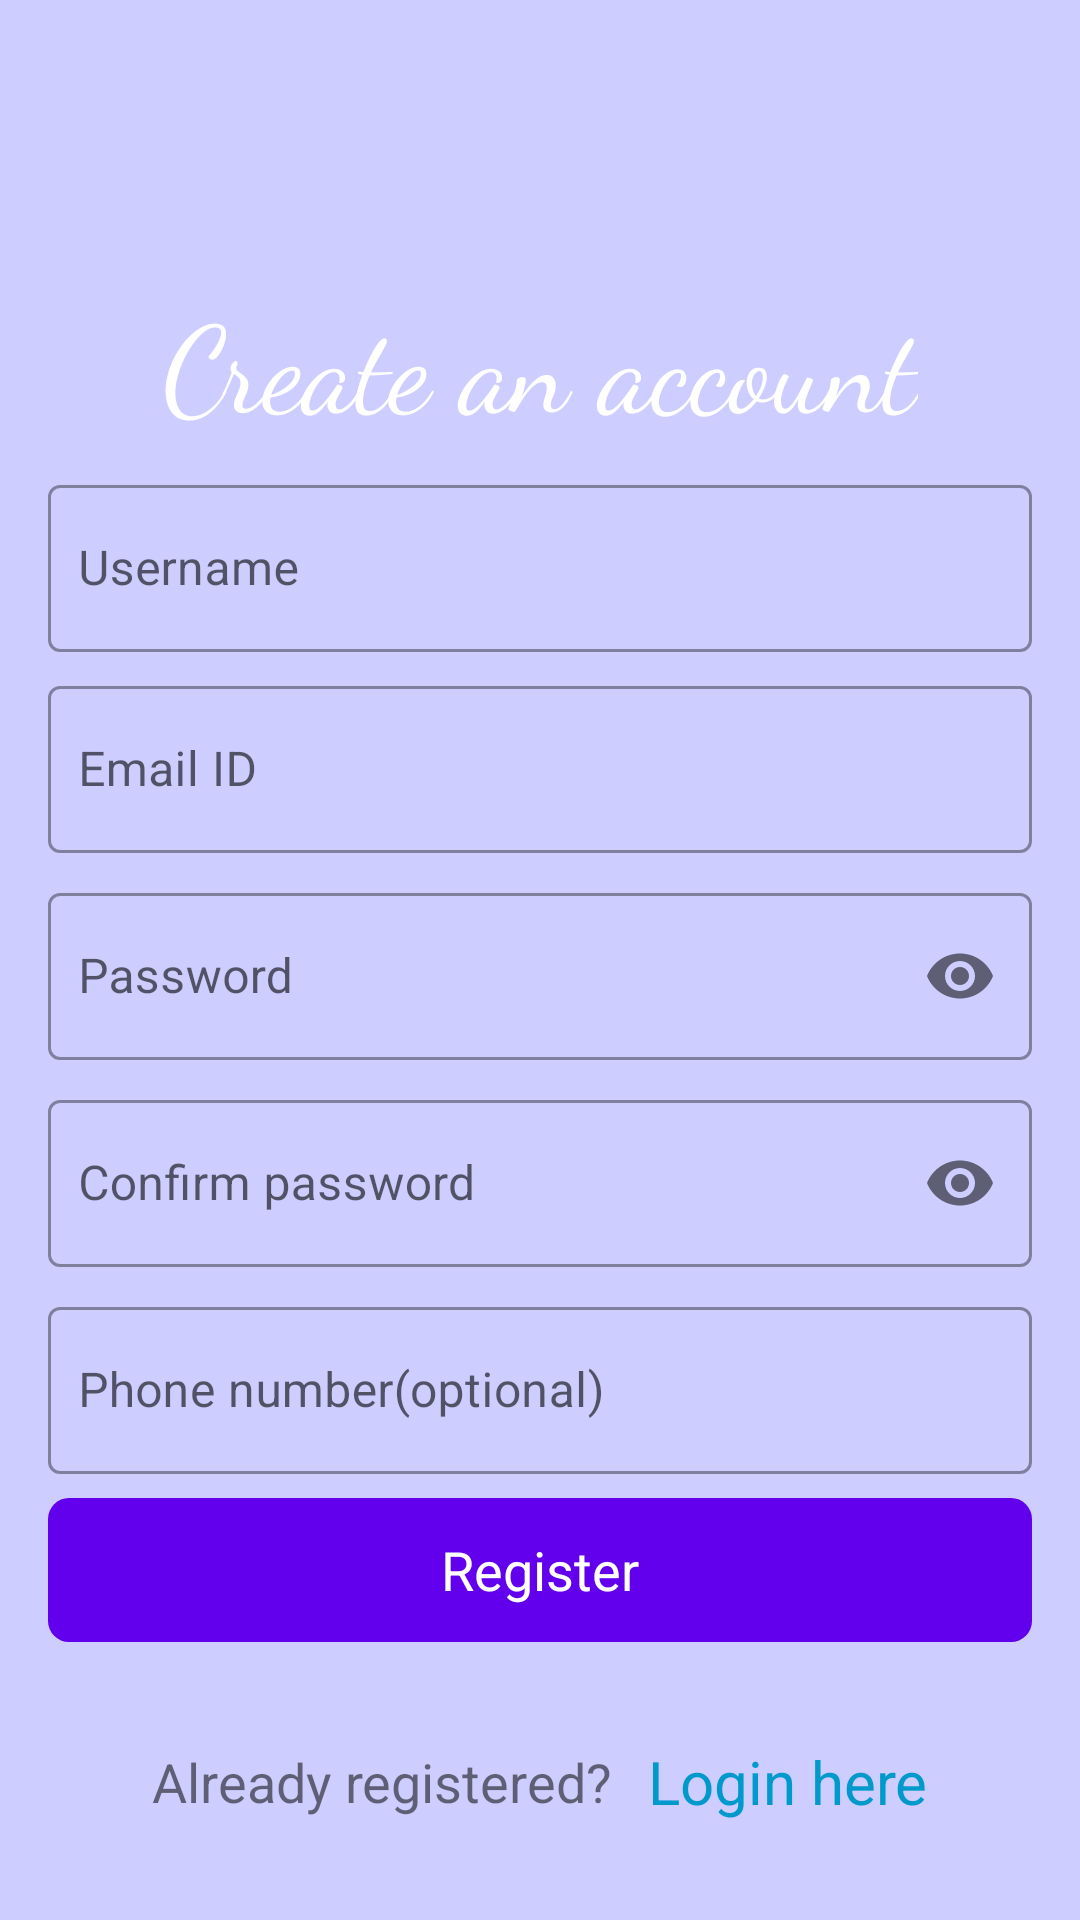

Here is an Android app screen rendered from its layout file. Give the layout XML and the strings, colors and styles it references.
<!-- AndroidManifest.xml: application theme AppTheme -->
<!-- res/layout/activity_register.xml -->
<?xml version="1.0" encoding="utf-8"?>
<androidx.constraintlayout.widget.ConstraintLayout xmlns:android="http://schemas.android.com/apk/res/android"
    xmlns:app="http://schemas.android.com/apk/res-auto"
    xmlns:tools="http://schemas.android.com/tools"
    android:layout_width="match_parent"
    android:layout_height="match_parent"
    android:background="#cdcdff"
    tools:context=".activities.RegisterActivity">


    <com.google.android.material.textfield.TextInputLayout
        android:id="@+id/editTextRegisterEmail"
        style="@style/Widget.MaterialComponents.TextInputLayout.OutlinedBox"
        android:layout_width="0dp"
        android:layout_height="wrap_content"
        android:layout_marginStart="16dp"
        android:layout_marginTop="4dp"
        android:layout_marginEnd="16dp"
        android:layout_marginBottom="4dp"
        app:layout_constraintBottom_toTopOf="@+id/editTextLoginPassword"
        app:layout_constraintEnd_toEndOf="parent"
        app:layout_constraintHorizontal_bias="0.5"
        app:layout_constraintStart_toStartOf="parent"
        app:layout_constraintTop_toBottomOf="@+id/editTextLoginUsername"
        app:layout_constraintVertical_chainStyle="packed">

        <com.google.android.material.textfield.TextInputEditText
            android:layout_width="match_parent"
            android:layout_height="match_parent"
            android:hint="Email ID"
            android:inputType="textEmailAddress"
            android:maxLength="30"
            android:maxLines="1"
            android:paddingStart="10dp"
            android:paddingEnd="5dp" />
    </com.google.android.material.textfield.TextInputLayout>

    <com.google.android.material.textfield.TextInputLayout
        android:id="@+id/editTextLoginPassword"
        style="@style/Widget.MaterialComponents.TextInputLayout.OutlinedBox"
        android:layout_width="0dp"
        android:layout_height="wrap_content"
        android:layout_marginStart="16dp"
        android:layout_marginTop="4dp"
        android:layout_marginEnd="16dp"
        android:layout_marginBottom="4dp"
        app:layout_constraintBottom_toTopOf="@+id/textRcnfPass"
        app:layout_constraintEnd_toEndOf="parent"
        app:layout_constraintHorizontal_bias="0.5"
        app:layout_constraintStart_toStartOf="parent"
        app:layout_constraintTop_toBottomOf="@+id/editTextRegisterEmail"
        app:passwordToggleEnabled="true">

        <com.google.android.material.textfield.TextInputEditText
            android:layout_width="match_parent"
            android:layout_height="match_parent"
            android:hint="Password"
            android:inputType="textPassword"
            android:maxLength="30"
            android:maxLines="1"
            android:paddingStart="10dp"
            android:paddingEnd="5dp" />
    </com.google.android.material.textfield.TextInputLayout>

    <com.google.android.material.textfield.TextInputLayout
        android:id="@+id/textRcnfPass"
        style="@style/Widget.MaterialComponents.TextInputLayout.OutlinedBox"
        android:layout_width="0dp"
        android:layout_height="wrap_content"
        android:layout_marginStart="16dp"
        android:layout_marginTop="4dp"
        android:layout_marginEnd="16dp"
        android:layout_marginBottom="4dp"
        app:layout_constraintBottom_toTopOf="@+id/textRPhone"
        app:layout_constraintEnd_toEndOf="parent"
        app:layout_constraintHorizontal_bias="0.5"
        app:layout_constraintStart_toStartOf="parent"
        app:layout_constraintTop_toBottomOf="@+id/editTextLoginPassword"
        app:passwordToggleEnabled="true">

        <com.google.android.material.textfield.TextInputEditText
            android:layout_width="match_parent"
            android:layout_height="match_parent"
            android:hint="Confirm password"
            android:inputType="textPassword"
            android:maxLength="30"
            android:maxLines="1"
            android:paddingStart="10dp"
            android:paddingEnd="5dp" />
    </com.google.android.material.textfield.TextInputLayout>

    <com.google.android.material.textfield.TextInputLayout
        android:id="@+id/textRPhone"
        style="@style/Widget.MaterialComponents.TextInputLayout.OutlinedBox"
        android:layout_width="0dp"
        android:layout_height="wrap_content"
        android:layout_marginStart="16dp"
        android:layout_marginTop="4dp"
        android:layout_marginEnd="16dp"
        android:layout_marginBottom="4dp"
        app:layout_constraintBottom_toTopOf="@+id/button"
        app:layout_constraintEnd_toEndOf="parent"
        app:layout_constraintHorizontal_bias="0.5"
        app:layout_constraintStart_toStartOf="parent"
        app:layout_constraintTop_toBottomOf="@+id/textRcnfPass">

        <com.google.android.material.textfield.TextInputEditText
            android:layout_width="match_parent"
            android:layout_height="match_parent"
            android:hint="Phone number(optional)"
            android:inputType="phone"
            android:maxLength="10"
            android:maxLines="1"
            android:paddingStart="10dp"
            android:paddingEnd="5dp" />
    </com.google.android.material.textfield.TextInputLayout>

    <com.google.android.material.button.MaterialButton
        android:id="@+id/button"
        android:layout_width="0dp"
        android:layout_height="wrap_content"
        android:layout_marginStart="16dp"
        android:layout_marginTop="4dp"
        android:layout_marginEnd="16dp"
        android:background="@drawable/bg_buttons"
        android:text="Register"
        android:textAppearance="@style/TextAppearance.AppCompat.Medium"
        android:textColor="@android:color/white"
        app:layout_constraintBottom_toBottomOf="parent"
        app:layout_constraintEnd_toEndOf="parent"
        app:layout_constraintHorizontal_bias="0.5"
        app:layout_constraintStart_toStartOf="parent"
        app:layout_constraintTop_toBottomOf="@+id/textRPhone" />

    <TextView
        android:id="@+id/textView2"
        android:layout_width="wrap_content"
        android:layout_height="wrap_content"
        android:layout_marginBottom="4dp"
        android:fontFamily="cursive"
        android:gravity="center"
        android:text="Create an account"
        android:textColor="@android:color/white"
        android:textSize="40sp"
        app:layout_constraintBottom_toTopOf="@+id/editTextLoginUsername"
        app:layout_constraintEnd_toEndOf="parent"
        app:layout_constraintHorizontal_bias="0.5"
        app:layout_constraintStart_toStartOf="parent"
        app:layout_constraintTop_toTopOf="parent"
        app:layout_constraintVertical_chainStyle="packed" />

    <com.google.android.material.textfield.TextInputLayout
        android:id="@+id/editTextLoginUsername"
        style="@style/Widget.MaterialComponents.TextInputLayout.OutlinedBox"
        android:layout_width="0dp"
        android:layout_height="wrap_content"
        android:layout_marginStart="16dp"
        android:layout_marginTop="4dp"
        android:layout_marginEnd="16dp"
        android:layout_marginBottom="2dp"
        app:layout_constraintBottom_toTopOf="@+id/editTextRegisterEmail"
        app:layout_constraintEnd_toEndOf="parent"
        app:layout_constraintHorizontal_bias="0.5"
        app:layout_constraintStart_toStartOf="parent"
        app:layout_constraintTop_toBottomOf="@+id/textView2">

        <com.google.android.material.textfield.TextInputEditText
            android:layout_width="match_parent"
            android:layout_height="match_parent"
            android:hint="Username"
            android:inputType="textPersonName"
            android:maxLength="30"
            android:maxLines="1"
            android:paddingStart="10dp"
            android:paddingEnd="5dp" />
    </com.google.android.material.textfield.TextInputLayout>

    <TextView
        android:id="@+id/textView3"
        android:layout_width="wrap_content"
        android:layout_height="wrap_content"
        android:layout_marginEnd="6dp"
        android:text="Already registered?"
        android:textSize="18sp"
        app:layout_constraintBottom_toBottomOf="parent"
        app:layout_constraintEnd_toStartOf="@+id/textViewLoginIfReg"
        app:layout_constraintHorizontal_bias="0.5"
        app:layout_constraintHorizontal_chainStyle="packed"
        app:layout_constraintStart_toStartOf="parent"
        app:layout_constraintTop_toBottomOf="@+id/button"
        app:layout_constraintVertical_chainStyle="packed" />

    <TextView
        android:id="@+id/textViewLoginIfReg"
        android:layout_width="wrap_content"
        android:layout_height="wrap_content"
        android:layout_marginStart="6dp"
        android:text="Login here"
        android:textColor="@android:color/holo_blue_dark"
        android:textSize="20sp"
        app:layout_constraintBottom_toBottomOf="parent"
        app:layout_constraintEnd_toEndOf="parent"
        app:layout_constraintHorizontal_bias="0.5"
        app:layout_constraintStart_toEndOf="@+id/textView3"
        app:layout_constraintTop_toBottomOf="@+id/button"
        app:layout_constraintVertical_chainStyle="packed" />
</androidx.constraintlayout.widget.ConstraintLayout>
<!-- resources referenced by this layout -->
<resources>
  <!-- drawable bg_buttons (drawable) -->
  <?xml version="1.0" encoding="utf-8"?>
  <shape android:shape="rectangle" xmlns:android="http://schemas.android.com/apk/res/android">
  
  
      <corners android:radius="7dp"/>
  
  </shape>
  <style name="AppTheme" parent="Theme.MaterialComponents.Light.NoActionBar">
          
          <item name="colorPrimary">@color/colorPrimary</item>
          <item name="colorPrimaryDark">@color/colorPrimaryDark</item>
          <item name="colorAccent">@color/colorAccent</item>
      </style>
  <!-- not gathered from this repository: default colours our renderer supplied (Android Studio template values) -->
  <color name="colorPrimary">#FF6200EE</color>
  <color name="colorPrimaryDark">#FF3700B3</color>
  <color name="colorAccent">#FF03DAC5</color>
</resources>
